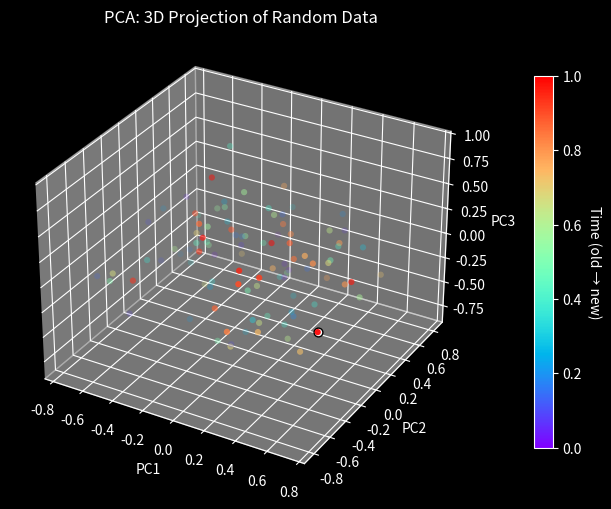

Generate this figure with matplotlib:
"""
PCA Module — Dimensionality Reduction
Purpose: Reduce dataset dimensionality while keeping most variance.
Stack: numpy only
Covers: Fit, Transform, Fit+Transform, Inverse Transform
"""

import numpy as np
import matplotlib.pyplot as plt
from matplotlib import cm
from mpl_toolkits.mplot3d import Axes3D  # Needed for 3D plotting

# ─────────────────────────────────────────────────────────────
# STAGE 1: PCA CLASS DEFINITION
# What it does: Encapsulates all PCA logic in one class.
# Why it matters: Keeps code clean and reusable — you can
# create multiple PCA instances with different n_components.
# ─────────────────────────────────────────────────────────────

class PCA:
    def __init__(self, n_components: int):
        # Number of principal components to keep
        self.n_components = n_components
        
        # Placeholder for mean vector, principal components, and variance info
        self.mean_ = None
        self.components_ = None
        self.explained_variance_ = None
        self.explained_variance_ratio_ = None
        self._fig = None
        self._ax = None
        self._scatter = None
        self._latest_point = None
        self._cbar = None
        self._axis_limits = None

    # ─────────────────────────────────────────────────────────────
    # STAGE 2: FIT METHOD
    # What it does: Learns the principal components from the data.
    # Why it matters: Calculates directions of maximum variance
    # which we will use to reduce dimensionality.
    # ─────────────────────────────────────────────────────────────
    def fit(self, X: np.ndarray):
        # Step 1: Compute mean of each feature
        self.mean_ = np.mean(X, axis=0)
        X_centered = X - self.mean_  # Center data around zero

        # Step 2: Compute covariance matrix of centered data
        cov_matrix = np.cov(X_centered, rowvar=False)

        # Step 3: Eigen decomposition of covariance matrix
        # Eigenvectors = directions of maximum variance
        # Eigenvalues = amount of variance along each direction
        eigenvalues, eigenvectors = np.linalg.eigh(cov_matrix)

        # Step 4: Sort eigenvectors by decreasing eigenvalue
        sorted_idx = np.argsort(eigenvalues)[::-1]
        eigenvalues = eigenvalues[sorted_idx]
        eigenvectors = eigenvectors[:, sorted_idx]

        # Step 5: Keep only the top k components
        self.components_ = eigenvectors[:, :self.n_components]
        self.explained_variance_ = eigenvalues[:self.n_components]

        # Step 6: Compute explained variance ratio
        # Shows how much of the total variance is captured
        total_var = np.sum(eigenvalues)
        self.explained_variance_ratio_ = self.explained_variance_ / total_var

    # ─────────────────────────────────────────────────────────────
    # STAGE 3: TRANSFORM METHOD
    # What it does: Projects new data onto learned principal components.
    # Why it matters: Reduces dimensionality while preserving variance.
    # ─────────────────────────────────────────────────────────────
    def transform(self, X: np.ndarray):
        # Center the data first using learned mean
        X_centered = X - self.mean_

        # Project onto principal components
        return np.dot(X_centered, self.components_)

    # ─────────────────────────────────────────────────────────────
    # STAGE 4: FIT_TRANSFORM METHOD
    # What it does: Convenience method to fit and immediately transform data.
    # Why it matters: Simplifies workflow in one step.
    # ─────────────────────────────────────────────────────────────
    def fit_transform(self, X: np.ndarray):
        self.fit(X)
        return self.transform(X)

    # ─────────────────────────────────────────────────────────────
    # STAGE 5: INVERSE_TRANSFORM METHOD
    # What it does: Maps reduced data back to original feature space.
    # Why it matters: Useful to approximate original data from PCA representation.
    # ─────────────────────────────────────────────────────────────
    def inverse_transform(self, X_reduced: np.ndarray):
        return np.dot(X_reduced, self.components_.T) + self.mean_

    # ─────────────────────────────────────────────────────────────
    # STAGE 6: 3D PLOTTING FOR PIPELINE USE
    # What it does: Renders/updates a non-blocking 3D scatter plot
    # from PCA-reduced data.
    # Why it matters: Lets real-time pipelines call this method each
    # update without freezing the stream loop.
    # ─────────────────────────────────────────────────────────────
    def plot_3d_scatter(
        self,
        X_reduced: np.ndarray,
        title: str = "PCA: 3D Projection",
        color: str = "skyblue",
        point_size: int = 20,
    ):
        if X_reduced.ndim != 2 or X_reduced.shape[1] < 3:
            raise ValueError("X_reduced must have shape (N, 3+) for 3D plotting")

        if self._fig is None or self._ax is None:
            plt.style.use("dark_background")
            plt.ion()
            self._fig = plt.figure(figsize=(8, 6))
            self._ax = self._fig.add_subplot(111, projection='3d')
            self._ax.set_xlabel("PC1")
            self._ax.set_ylabel("PC2")
            self._ax.set_zlabel("PC3")
            self._ax.grid(alpha=0.25)

        x_vals = X_reduced[:, 0]
        y_vals = X_reduced[:, 1]
        z_vals = X_reduced[:, 2]
        color_idx = np.linspace(0, 1, X_reduced.shape[0])
        rgba_colors = cm.rainbow(color_idx)
        rgba_colors[:, 3] = np.linspace(0.20, 0.95, X_reduced.shape[0])

        x_min, x_max = float(np.min(x_vals)), float(np.max(x_vals))
        y_min, y_max = float(np.min(y_vals)), float(np.max(y_vals))
        z_min, z_max = float(np.min(z_vals)), float(np.max(z_vals))

        if self._axis_limits is None:
            self._axis_limits = {
                "x": [x_min, x_max],
                "y": [y_min, y_max],
                "z": [z_min, z_max],
            }
        else:
            self._axis_limits["x"][0] = min(self._axis_limits["x"][0], x_min)
            self._axis_limits["x"][1] = max(self._axis_limits["x"][1], x_max)
            self._axis_limits["y"][0] = min(self._axis_limits["y"][0], y_min)
            self._axis_limits["y"][1] = max(self._axis_limits["y"][1], y_max)
            self._axis_limits["z"][0] = min(self._axis_limits["z"][0], z_min)
            self._axis_limits["z"][1] = max(self._axis_limits["z"][1], z_max)

        def padded_limits(low: float, high: float) -> tuple[float, float]:
            if low == high:
                return low - 0.5, high + 0.5
            pad = (high - low) * 0.1
            return low - pad, high + pad

        x_low, x_high = padded_limits(*self._axis_limits["x"])
        y_low, y_high = padded_limits(*self._axis_limits["y"])
        z_low, z_high = padded_limits(*self._axis_limits["z"])
        self._ax.set_xlim(x_low, x_high)
        self._ax.set_ylim(y_low, y_high)
        self._ax.set_zlim(z_low, z_high)

        if self._scatter is None:
            self._scatter = self._ax.scatter(
                x_vals,
                y_vals,
                z_vals,
                c=rgba_colors,
                edgecolor='none',
                s=point_size,
            )
            self._cbar = self._fig.colorbar(
                cm.ScalarMappable(cmap="rainbow"),
                ax=self._ax,
                pad=0.1,
                fraction=0.03,
            )
            self._cbar.set_label("Time (old → new)", rotation=270, labelpad=14)
        else:
            self._scatter._offsets3d = (x_vals, y_vals, z_vals)
            self._scatter.set_sizes(np.full(x_vals.shape[0], point_size))
            self._scatter.set_facecolors(rgba_colors)

        if self._latest_point is None:
            self._latest_point = self._ax.scatter(
                [x_vals[-1]],
                [y_vals[-1]],
                [z_vals[-1]],
                c='white',
                edgecolor='black',
                s=point_size * 2,
                marker='o',
            )
        else:
            self._latest_point._offsets3d = ([x_vals[-1]], [y_vals[-1]], [z_vals[-1]])
            self._latest_point.set_sizes(np.array([point_size * 2]))

        self._ax.set_title(title)

        self._fig.canvas.draw_idle()
        plt.pause(0.001)
        return self._fig, self._ax

    def fit_transform_plot_3d(self, X: np.ndarray, title: str = "PCA: 3D Projection"):
        X_reduced = self.fit_transform(X)
        self.plot_3d_scatter(X_reduced, title=title)
        return X_reduced


# ─────────────────────────────────────────────────────────────
# STAGE 7: TEST BLOCK
# What it does: Simple example to check that PCA works.
# Why it matters: Quick sanity check before integrating into larger project.
# ─────────────────────────────────────────────────────────────
if __name__ == "__main__":
    

    # Generate random dataset (100 samples, 10 features)
    X = np.random.rand(100, 10)

    # Create PCA instance to reduce to 3 components
    pca = PCA(n_components=3)

    # Fit, reduce and plot in one call
    X_reduced = pca.fit_transform_plot_3d(X, title="PCA: 3D Projection of Random Data")
    plt.show()

    # Print explained variance ratio for reference
    print("Explained variance ratio:", pca.explained_variance_ratio_)
